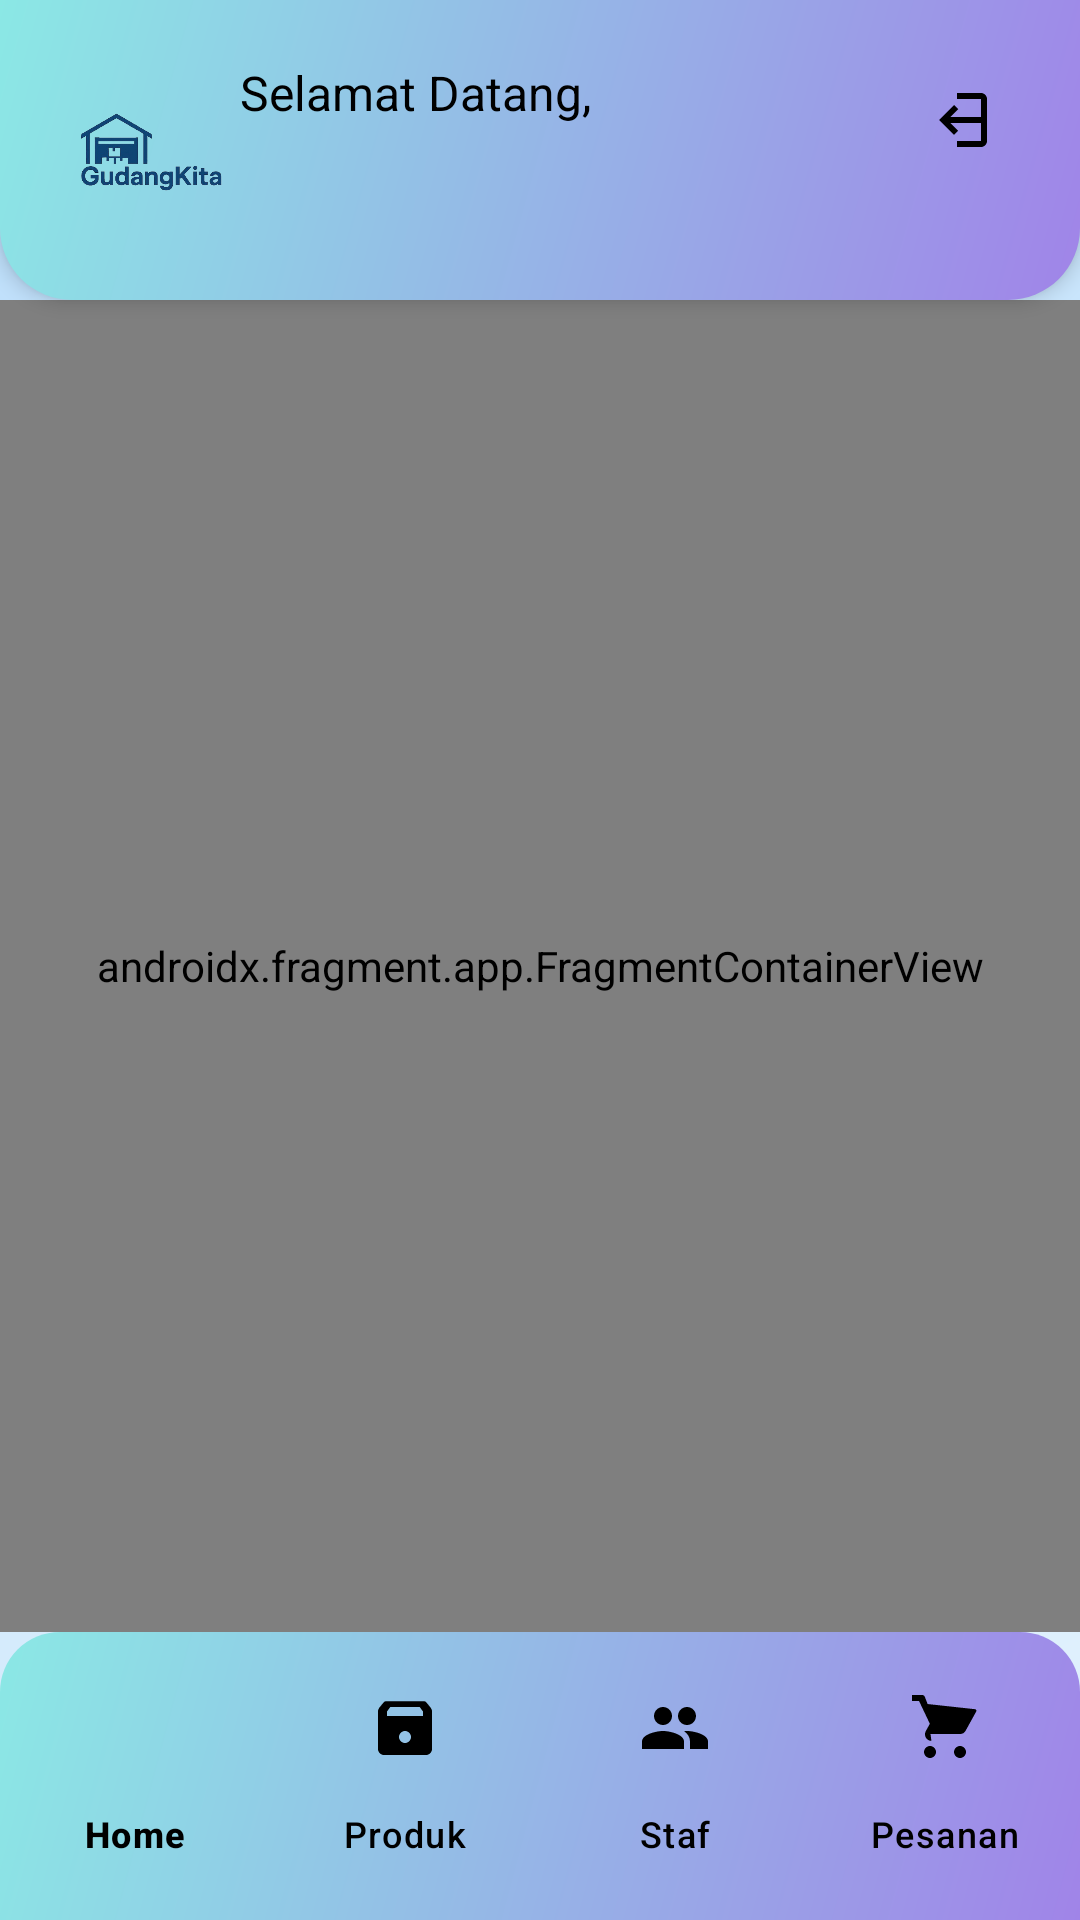

This screen was rendered from an Android layout file. Write that file and the resources it references.
<!-- AndroidManifest.xml: application theme Theme.GudangKita -->
<!-- res/layout/activity_supervisor_home.xml -->
<?xml version="1.0" encoding="utf-8"?>
<androidx.constraintlayout.widget.ConstraintLayout xmlns:android="http://schemas.android.com/apk/res/android"
    xmlns:app="http://schemas.android.com/apk/res-auto"
    xmlns:tools="http://schemas.android.com/tools"
    android:layout_width="match_parent"
    android:layout_height="match_parent"
    android:background="@drawable/bg_gradient"
    tools:context=".supervisor.SupervisorHomeActivity">

    
    <androidx.constraintlayout.widget.ConstraintLayout
        android:id="@+id/header_layout_supervisor"
        android:layout_width="0dp"
        android:layout_height="wrap_content"
        android:background="@drawable/bg_header_gradient"
        android:padding="20dp"
        android:elevation="4dp"
        app:layout_constraintTop_toTopOf="parent"
        app:layout_constraintStart_toStartOf="parent"
        app:layout_constraintEnd_toEndOf="parent">

        
        <ImageView
            android:id="@+id/logo_gudangkita"
            android:layout_width="60dp"
            android:layout_height="60dp"
            android:layout_marginEnd="12dp"
            android:src="@drawable/logo_gudangkita"
            android:contentDescription="Logo GudangKita"
            app:layout_constraintTop_toTopOf="parent"
            app:layout_constraintStart_toStartOf="parent" />

        
        <TextView
            android:id="@+id/tv_greeting_supervisor"
            android:layout_width="wrap_content"
            android:layout_height="wrap_content"
            android:text="Selamat Datang,"
            android:textColor="@android:color/black"
            android:textSize="16sp"
            app:layout_constraintTop_toTopOf="parent"
            app:layout_constraintStart_toEndOf="@id/logo_gudangkita" />

        
        <TextView
            android:id="@+id/tv_supervisor_name"
            android:layout_width="0dp"
            android:layout_height="wrap_content"
            android:layout_marginTop="4dp"
            android:layout_marginEnd="8dp"
            android:textColor="@android:color/black"
            android:textSize="18sp"
            android:textStyle="bold"
            app:layout_constraintStart_toStartOf="@id/tv_greeting_supervisor"
            app:layout_constraintTop_toBottomOf="@id/tv_greeting_supervisor"
            app:layout_constraintEnd_toStartOf="@id/btn_logout_supervisor"
            tools:text="Felicia (Supervisor)" />

        
        <ImageButton
            android:id="@+id/btn_logout_supervisor"
            android:layout_width="40dp"
            android:layout_height="40dp"
            android:background="?attr/selectableItemBackgroundBorderless"
            android:contentDescription="Tombol Logout"
            android:src="@drawable/ic_logout"
            android:tint="@android:color/black"
            app:layout_constraintTop_toTopOf="parent"
            app:layout_constraintEnd_toEndOf="parent" />
    </androidx.constraintlayout.widget.ConstraintLayout>

    
    <androidx.fragment.app.FragmentContainerView
        android:id="@+id/nav_host_fragment_supervisor"
        android:name="androidx.navigation.fragment.NavHostFragment"
        android:layout_width="0dp"
        android:layout_height="0dp"
        app:defaultNavHost="true"
        app:navGraph="@navigation/supervisor_nav_graph"
        app:layout_constraintTop_toBottomOf="@id/header_layout_supervisor"
        app:layout_constraintBottom_toTopOf="@id/bottom_navigation_supervisor"
        app:layout_constraintStart_toStartOf="parent"
        app:layout_constraintEnd_toEndOf="parent" />

    
    <com.google.android.material.bottomnavigation.BottomNavigationView
        android:id="@+id/bottom_navigation_supervisor"
        android:layout_width="0dp"
        android:layout_height="wrap_content"
        android:background="@drawable/bg_bottom_nav"
        android:elevation="8dp"
        android:paddingTop="8dp"
        android:paddingBottom="8dp"
        app:itemIconTint="@color/black"
        app:itemTextColor="@color/black"
        app:labelVisibilityMode="labeled"
        app:menu="@menu/supervisor_bottom_menu"
        app:itemBackground="@drawable/nav_item_background"
        app:layout_constraintBottom_toBottomOf="parent"
        app:layout_constraintStart_toStartOf="parent"
        app:layout_constraintEnd_toEndOf="parent" />

</androidx.constraintlayout.widget.ConstraintLayout>
<!-- resources referenced by this layout -->
<resources>
  <color name="black">#FF000000</color>
  <!-- drawable bg_bottom_nav (drawable) -->
  <?xml version="1.0" encoding="utf-8"?>
  <shape xmlns:android="http://schemas.android.com/apk/res/android"
      android:shape="rectangle">
  
      <gradient
          android:angle="135"
          android:startColor="#A084E8"
          android:endColor="#8BE8E5"
          android:type="linear" />
  
      <corners
          android:topLeftRadius="20dp"
          android:topRightRadius="20dp"
          android:bottomLeftRadius="0dp"
          android:bottomRightRadius="0dp" />
  
  </shape>
  <!-- drawable bg_gradient (drawable) -->
  <shape xmlns:android="http://schemas.android.com/apk/res/android"
      android:shape="rectangle">
  
      <gradient
          android:startColor="#E3F2FD"
          android:endColor="#BBDEFB"
          android:angle="135"
          android:type="linear" />
  
      <corners android:radius="0dp" />
  </shape>
  <!-- drawable bg_header_gradient (drawable) -->
  <shape xmlns:android="http://schemas.android.com/apk/res/android"
      android:shape="rectangle">
  
      <gradient
          android:angle="135"
          android:startColor="#A084E8"
          android:endColor="#8BE8E5"
          android:type="linear" />
  
      
      <corners android:bottomLeftRadius="24dp"
          android:bottomRightRadius="24dp" />
  </shape>
  <!-- drawable ic_logout (drawable) -->
  <vector xmlns:android="http://schemas.android.com/apk/res/android"
      android:width="24dp"
      android:height="24dp"
      android:viewportWidth="24"
      android:viewportHeight="24">
      <path
          android:fillColor="@color/black"
          android:pathData="M10,17l1.41,-1.41L8.83,13H20v-2H8.83l2.58,-2.59L10,7l-5,5 5,5z M19,3h-8v2h8v14h-8v2h8c1.1,0 2,-0.9 2,-2V5c0,-1.1 -0.9,-2 -2,-2z"/>
  </vector>
  <!-- drawable logo_gudangkita: png bitmap (drawable, 73688 bytes) -->
  <!-- drawable nav_item_background (drawable) -->
  <?xml version="1.0" encoding="utf-8"?>
  <ripple xmlns:android="http://schemas.android.com/apk/res/android"
      android:color="#A084E8">
      <item android:id="@android:id/mask">
          <shape android:shape="rectangle">
              <solid android:color="#A084E8" />
          </shape>
      </item>
  </ripple>
  <style name="Theme.GudangKita" parent="Base.Theme.GudangKita" />
  <style name="Base.Theme.GudangKita" parent="Theme.Material3.DayNight.NoActionBar">
          
          
      </style>
</resources>
